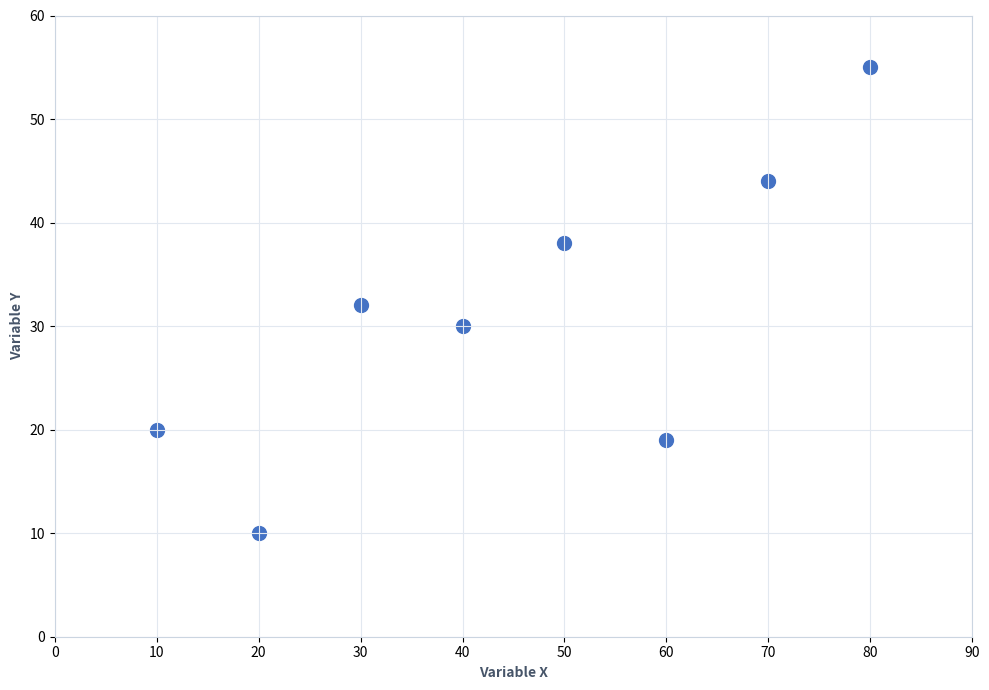

Here is the Python script that generated this plot: (Note: this script raises an exception after producing the figure.)
import matplotlib.pyplot as plt

# Data points from the user's screenshot
x = [10, 20, 30, 40, 50, 60, 70, 80]
y = [20, 10, 32, 30, 38, 19, 44, 55]

plt.figure(figsize=(10, 7))
plt.scatter(x, y, color='#4472c4', s=100)

# Formatting to match the look of the screenshot (Excel-style)
plt.xlabel('Variable X', fontweight='bold', color='#475569')
plt.ylabel('Variable Y', fontweight='bold', color='#475569')
plt.grid(True, linestyle='-', color='#e2e8f0')
plt.xlim(0, 90)
plt.ylim(0, 60)
plt.xticks(range(0, 91, 10))
plt.yticks(range(0, 61, 10))

# Clean up spines
for spine in plt.gca().spines.values():
    spine.set_color('#cbd5e1')

plt.tight_layout()
plt.savefig('c:/Users/kj anand/Downloads/Quiz DD/correlation_scatter.png', dpi=300)
print("Image saved successfully.")
